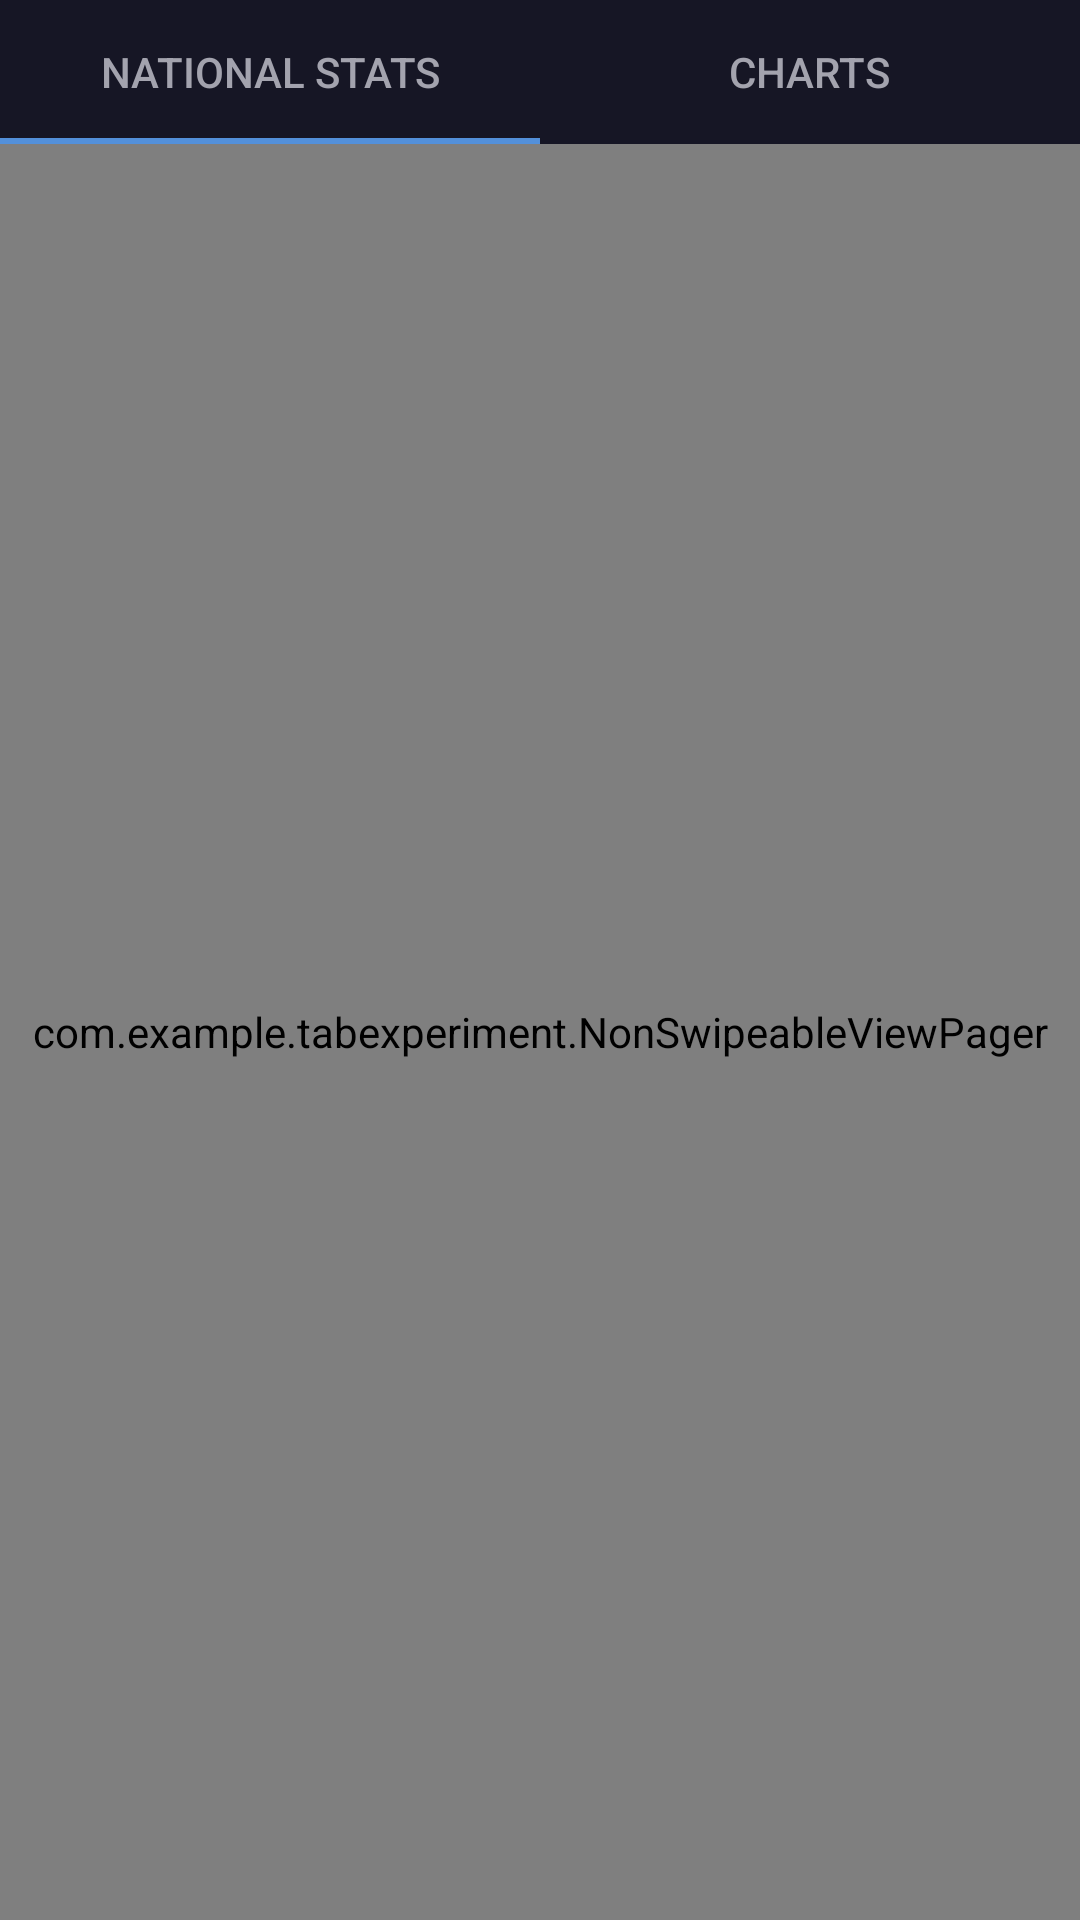

Reconstruct the res/layout file that produces this screen, plus the resources it refers to.
<!-- AndroidManifest.xml: application theme SplashTheme -->
<!-- res/layout/activity_main.xml -->
<?xml version="1.0" encoding="utf-8"?>
<androidx.constraintlayout.widget.ConstraintLayout xmlns:android="http://schemas.android.com/apk/res/android"
    xmlns:app="http://schemas.android.com/apk/res-auto"
    xmlns:tools="http://schemas.android.com/tools"
    android:layout_width="match_parent"
    android:layout_height="match_parent"
    tools:context=".MainActivity">

    <com.example.tabexperiment.NonSwipeableViewPager
        android:id="@+id/viewPager"
        android:layout_width="match_parent"
        android:layout_height="0dp"
        app:layout_constraintBottom_toBottomOf="parent"
        app:layout_constraintEnd_toEndOf="parent"
        app:layout_constraintHorizontal_bias="0.0"
        app:layout_constraintStart_toStartOf="parent"
        app:layout_constraintTop_toBottomOf="@+id/tabLayout"
        app:layout_constraintVertical_bias="0.0">

    </com.example.tabexperiment.NonSwipeableViewPager>

    <com.google.android.material.tabs.TabLayout
        android:id="@+id/tabLayout"
        android:layout_width="match_parent"
        android:layout_height="wrap_content"
        android:background="@color/tab_background"
        app:layout_constraintBottom_toTopOf="@id/viewPager"
        app:layout_constraintEnd_toEndOf="parent"
        app:layout_constraintHorizontal_bias="0.5"
        app:layout_constraintStart_toStartOf="parent"

        app:layout_constraintTop_toTopOf="parent"
        app:tabIndicatorColor="@color/colorPrimary"
        app:tabRippleColor="@color/cell_background"
        app:tabTextColor="@color/colorAccent"
        app:tabUnboundedRipple="false">

        <com.google.android.material.tabs.TabItem
            android:id="@+id/tabItem2"
            android:layout_width="wrap_content"
            android:layout_height="wrap_content"
            android:text="NATIONAL STATS" />

        <com.google.android.material.tabs.TabItem
            android:id="@+id/tabItem"
            android:layout_width="wrap_content"
            android:layout_height="wrap_content"
            android:text="CHARTS" />
    </com.google.android.material.tabs.TabLayout>

</androidx.constraintlayout.widget.ConstraintLayout>
<!-- resources referenced by this layout -->
<resources>
  <color name="cell_background">#1e1e30</color>
  <color name="colorAccent">#A3A3AE</color>
  <color name="colorPrimary">#5390DA</color>
  <color name="tab_background">#161625</color>
  <style name="SplashTheme" parent="Theme.AppCompat.NoActionBar">
          <item name="android:windowBackground">@drawable/splashscreen</item>
      </style>
  <!-- drawable splashscreen (drawable) -->
  <?xml version="1.0" encoding="utf-8"?>
  <layer-list xmlns:android="http://schemas.android.com/apk/res/android">
  
      <item
          android:drawable="@color/background_table"/>
  
      <item>
          <bitmap
              android:gravity="center"
              android:src="@drawable/ic_virus_icon"/>
      </item>
  
  </layer-list>
  <color name="background_table">#161625</color>
  <!-- drawable ic_virus_icon: png bitmap (drawable-hdpi, 12140 bytes) -->
</resources>
